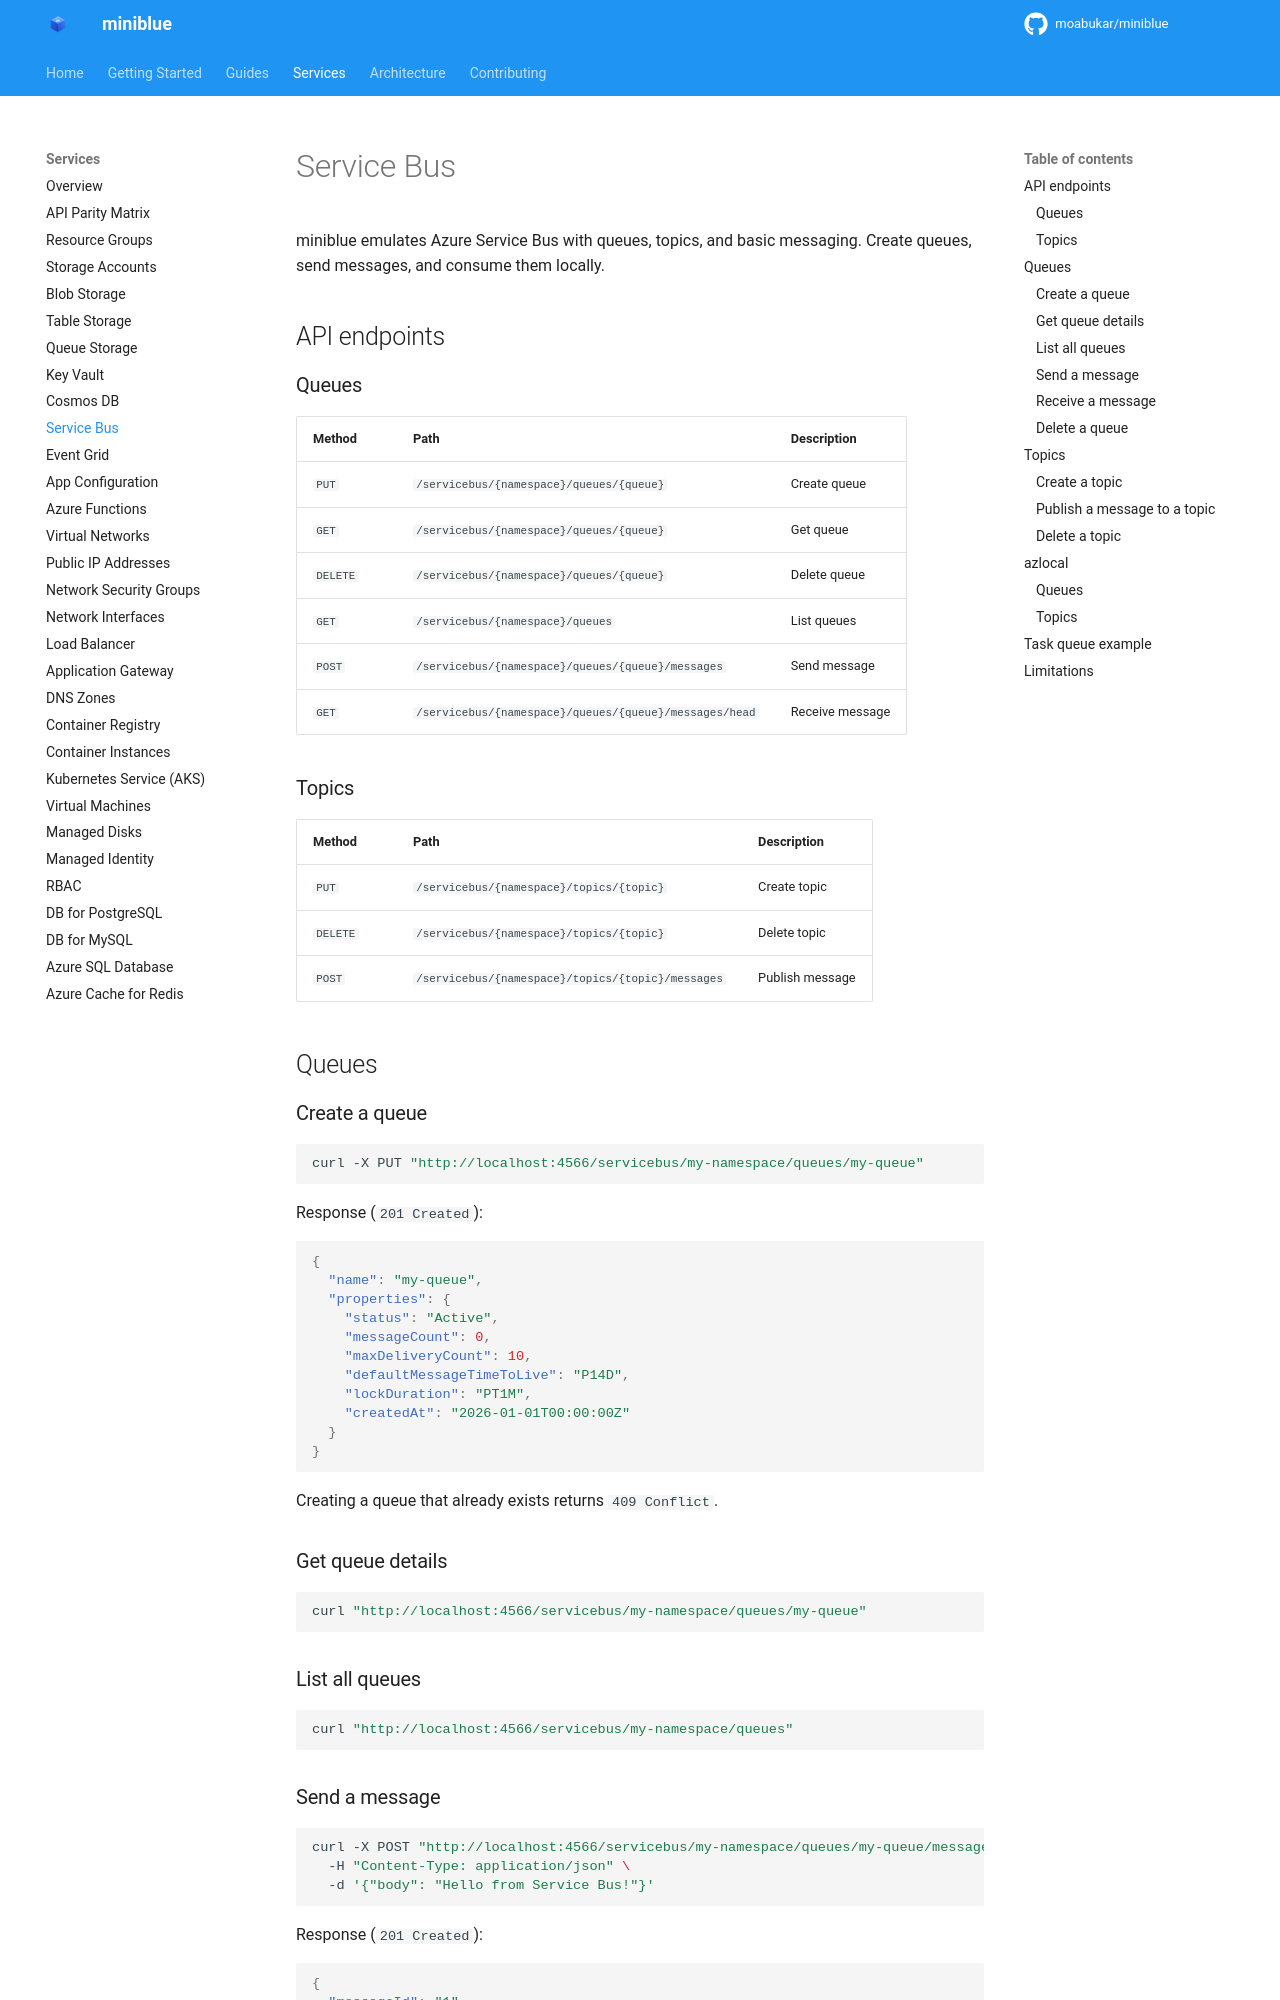

repository: kewalaka/miniblue · page: services/service-bus/index.html · generator: mkdocs

# Service Bus

miniblue emulates Azure Service Bus with queues, topics, and basic messaging. Create queues, send messages, and consume them locally.

## API endpoints

### Queues

| Method | Path | Description |
|--------|------|-------------|
| `PUT` | `/servicebus/{namespace}/queues/{queue}` | Create queue |
| `GET` | `/servicebus/{namespace}/queues/{queue}` | Get queue |
| `DELETE` | `/servicebus/{namespace}/queues/{queue}` | Delete queue |
| `GET` | `/servicebus/{namespace}/queues` | List queues |
| `POST` | `/servicebus/{namespace}/queues/{queue}/messages` | Send message |
| `GET` | `/servicebus/{namespace}/queues/{queue}/messages/head` | Receive message |

### Topics

| Method | Path | Description |
|--------|------|-------------|
| `PUT` | `/servicebus/{namespace}/topics/{topic}` | Create topic |
| `DELETE` | `/servicebus/{namespace}/topics/{topic}` | Delete topic |
| `POST` | `/servicebus/{namespace}/topics/{topic}/messages` | Publish message |

## Queues

### Create a queue

```bash
curl -X PUT "http://localhost:4566/servicebus/my-namespace/queues/my-queue"
```

Response (`201 Created`):

```json
{
  "name": "my-queue",
  "properties": {
    "status": "Active",
    "messageCount": 0,
    "maxDeliveryCount": 10,
    "defaultMessageTimeToLive": "P14D",
    "lockDuration": "PT1M",
    "createdAt": "2026-01-01T00:00:00Z"
  }
}
```

Creating a queue that already exists returns `409 Conflict`.

### Get queue details

```bash
curl "http://localhost:4566/servicebus/my-namespace/queues/my-queue"
```

### List all queues

```bash
curl "http://localhost:4566/servicebus/my-namespace/queues"
```

### Send a message

```bash
curl -X POST "http://localhost:4566/servicebus/my-namespace/queues/my-queue/messages" \
  -H "Content-Type: application/json" \
  -d '{"body": "Hello from Service Bus!"}'
```

Response (`201 Created`):

```json
{
  "messageId": "1",
  "body": "Hello from Service Bus!",
  "enqueuedTime": "2026-01-01T00:00:00Z"
}
```
